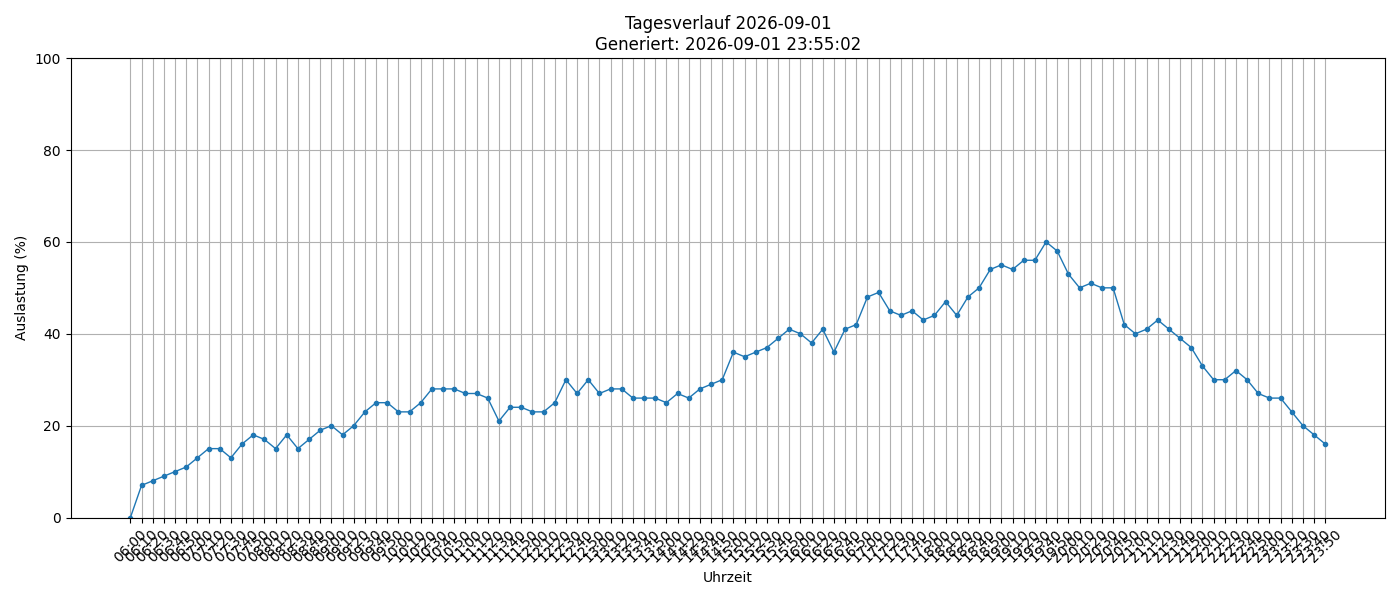

The data file committed next to this chart (first rows):
timestamp, load_percent
2026-09-01 06:00:01, 0
2026-09-01 06:10:01, 7
2026-09-01 06:20:01, 8
2026-09-01 06:30:01, 9
2026-09-01 06:40:01, 10
2026-09-01 06:50:01, 11
2026-09-01 07:00:01, 13
2026-09-01 07:10:01, 15
2026-09-01 07:20:01, 15
2026-09-01 07:30:01, 13
2026-09-01 07:40:01, 16
2026-09-01 07:50:01, 18
2026-09-01 08:00:01, 17
2026-09-01 08:10:01, 15
2026-09-01 08:20:01, 18
2026-09-01 08:30:01, 15
2026-09-01 08:40:01, 17
2026-09-01 08:50:01, 19
2026-09-01 09:00:01, 20
2026-09-01 09:10:01, 18
2026-09-01 09:20:01, 20
2026-09-01 09:30:01, 23
2026-09-01 09:40:01, 25
2026-09-01 09:50:01, 25
2026-09-01 10:00:01, 23
2026-09-01 10:10:01, 23
2026-09-01 10:20:01, 25
2026-09-01 10:30:01, 28
2026-09-01 10:40:01, 28
2026-09-01 10:50:01, 28
2026-09-01 11:00:01, 27
2026-09-01 11:10:01, 27
2026-09-01 11:20:02, 26
2026-09-01 11:30:02, 21
2026-09-01 11:40:01, 24
2026-09-01 11:50:01, 24
2026-09-01 12:00:01, 23
2026-09-01 12:10:01, 23
2026-09-01 12:20:01, 25
2026-09-01 12:30:01, 30
2026-09-01 12:40:02, 27
2026-09-01 12:50:02, 30
2026-09-01 13:00:01, 27
2026-09-01 13:10:01, 28
2026-09-01 13:20:01, 28
2026-09-01 13:30:01, 26
2026-09-01 13:40:01, 26
2026-09-01 13:50:02, 26
2026-09-01 14:00:01, 25
2026-09-01 14:10:01, 27
2026-09-01 14:20:01, 26
2026-09-01 14:30:01, 28
2026-09-01 14:40:01, 29
2026-09-01 14:50:02, 30
2026-09-01 15:00:01, 36
2026-09-01 15:10:01, 35
2026-09-01 15:20:01, 36
2026-09-01 15:30:01, 37
2026-09-01 15:40:01, 39
2026-09-01 15:50:01, 41
... 48 more rows
